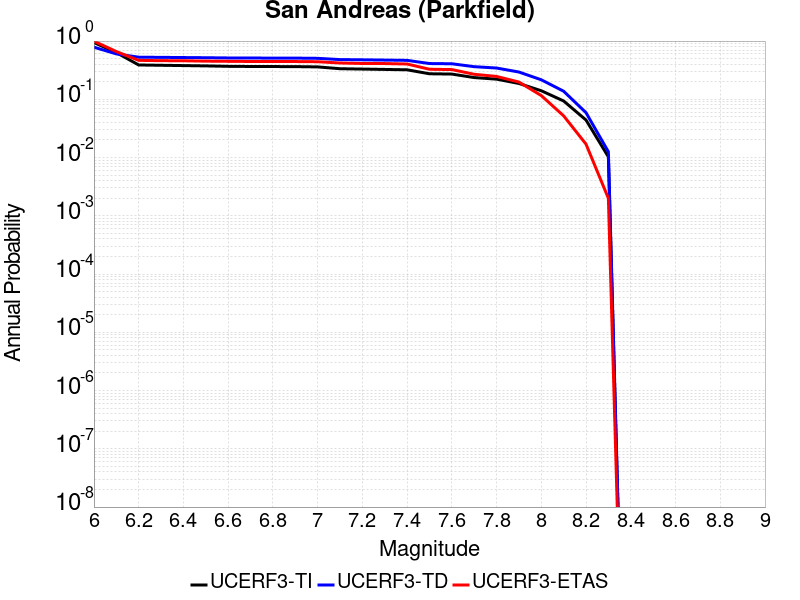

The data file committed next to this chart (first rows):
Magnitude, UCERF3-TI Prob, UCERF3-TD Prob, UCERF3-ETAS Prob
6.0, 0.945, 0.785, 0.994
6.1, 0.6339, 0.6025, 0.661
6.2, 0.3887, 0.5286, 0.466
6.3, 0.3839, 0.525, 0.461
6.4, 0.3793, 0.5213, 0.459
6.5, 0.3748, 0.5175, 0.452
6.6, 0.3686, 0.5129, 0.449
6.7, 0.3662, 0.5111, 0.446
6.8, 0.3652, 0.5103, 0.446
6.9, 0.3642, 0.5093, 0.445
7.0, 0.3601, 0.5054, 0.442
7.1, 0.3353, 0.4808, 0.42
7.2, 0.3306, 0.4766, 0.412
7.3, 0.3258, 0.4717, 0.411
7.4, 0.3211, 0.4665, 0.404
7.5, 0.2745, 0.4112, 0.328
7.6, 0.2713, 0.4076, 0.324
7.7, 0.2363, 0.3634, 0.269
7.8, 0.2219, 0.3444, 0.247
7.9, 0.1871, 0.2941, 0.198
8.0, 0.1403, 0.2164, 0.116
8.1, 0.09361, 0.1377, 0.052
8.2, 0.0441, 0.05901, 0.017
8.3, 0.01029, 0.01259, 0.002
